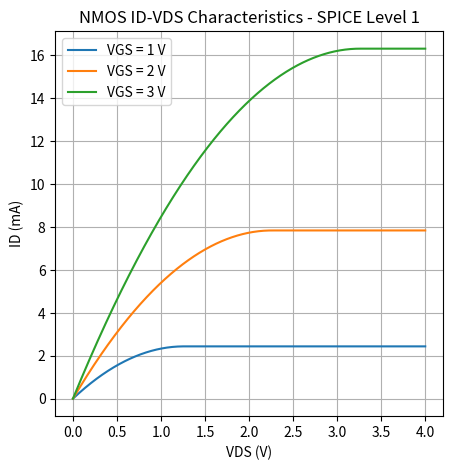

Here is the Python script that generated this plot:
import numpy as np
import matplotlib.pyplot as plt

# MOSFET parameters
beta = 3.07e-3       # A/V^2
Vth = -0.260         # V

# VDS range
VDS = np.linspace(0, 4, 1000)

# VGS values
VGS_values = [1, 2, 3]

plt.figure(figsize=(5, 5))

for VGS in VGS_values:

    Vov = VGS - Vth       # VGS - VTH
    VDS_sat = Vov

    ID = np.zeros_like(VDS)

    # Linear region
    linear = VDS < VDS_sat
    ID[linear] = beta * (
        Vov * VDS[linear] -
        0.5 * VDS[linear]**2
    )

    # Saturation region
    saturation = VDS >= VDS_sat
    ID[saturation] = 0.5 * beta * Vov**2

    # Plot in mA
    plt.plot(VDS, ID * 1000, label=f'VGS = {VGS} V')

plt.xlabel('VDS (V)')
plt.ylabel('ID (mA)')
plt.title('NMOS ID-VDS Characteristics - SPICE Level 1')
plt.grid(True)
plt.legend()

plt.show()
